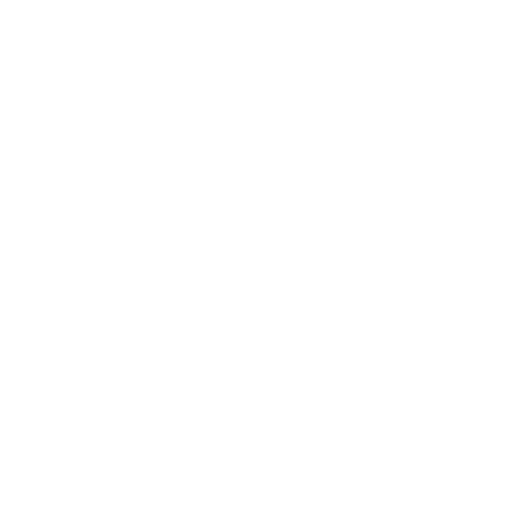
t = 0.00 s
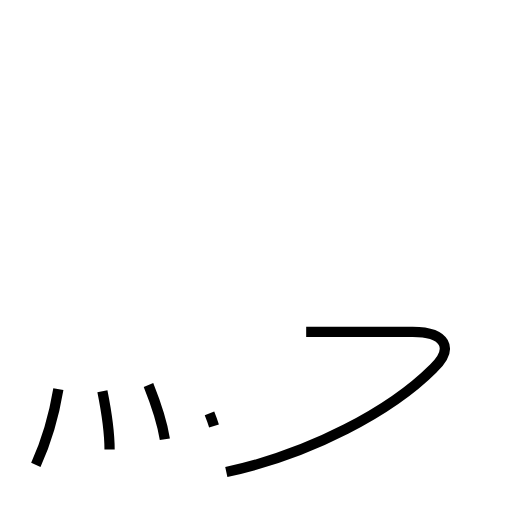
t = 1.80 s
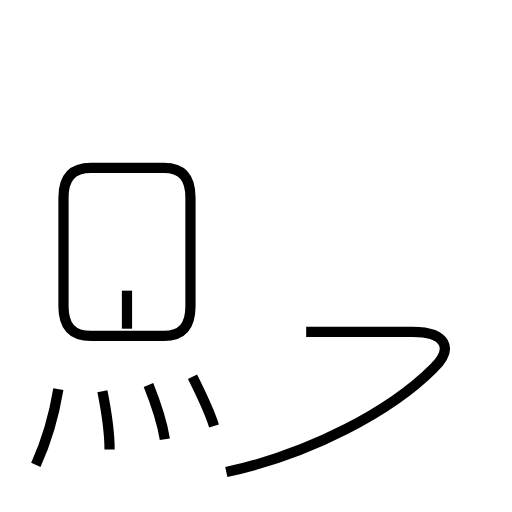
t = 3.63 s
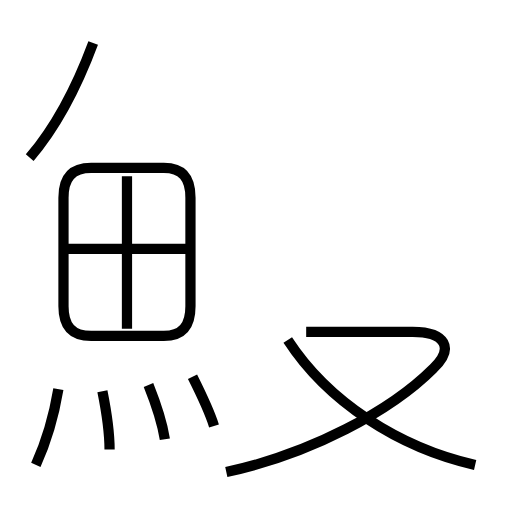
t = 5.39 s
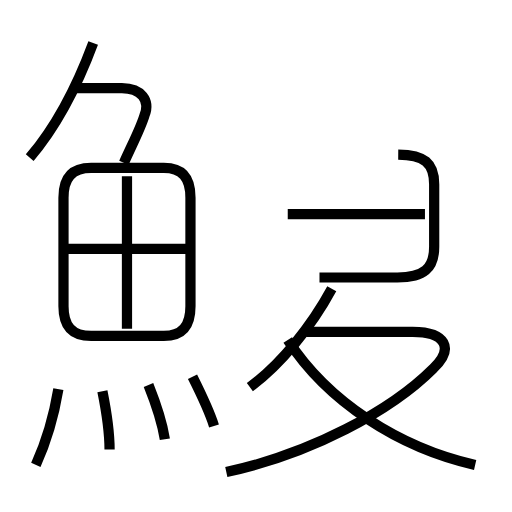
t = 7.32 s
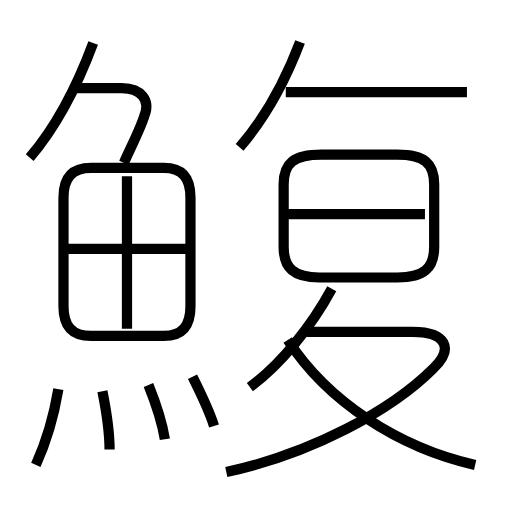
t = 8.95 s

The animated SVG that drew these frames (rendered in a browser with its animation timeline set to each time). Animation: 16 SMIL elements (animate=16); one cycle of 8.95 s.

<?xml version='1.0' encoding='utf-8'?>
<svg viewBox="0.0 -6.0 50.0 50.0" version="1.1" xmlns="http://www.w3.org/2000/svg"><rect x="-1000" y="-1000" width="2000" height="2000" stroke="white" fill="white" /><g style="fill:none;stroke:#000000;stroke-width:1"><path d="M 22.1 2.1 C 30.4 0.3 38.2 -3.9 42.3 -8.0 C 44.4 -10.0 43.5 -11.6 40.3 -11.6 L 29.9 -11.6 " transform="translate(0.0 38.0)" stroke-dasharray="39.48790415331448" stroke-dashoffset="39.48790415331448"><animate attributeName="stroke-dashoffset" from="39.48790415331448" to="0" dur="1.1846371245994345s" begin="0s; anim_end.end" fill="freeze" id="anim0" /></path><path d="M 3.5 1.4 C 4.5 -0.8 5.3 -3.6 5.7 -6.0 " transform="translate(0.0 38.0)" stroke-dasharray="7.740033717109683" stroke-dashoffset="7.740033717109683"><animate attributeName="stroke-dashoffset" from="7.740033717109683" to="0" dur="0.23220101151329048s" begin="anim0.end" fill="freeze" id="anim1" /></path><path d="M 10.7 -0.1 C 10.7 -2.0 10.3 -4.3 10.0 -5.8 " transform="translate(0.0 38.0)" stroke-dasharray="5.751390171750239" stroke-dashoffset="5.751390171750239"><animate attributeName="stroke-dashoffset" from="5.751390171750239" to="0" dur="0.17254170515250716s" begin="anim1.end" fill="freeze" id="anim2" /></path><path d="M 16.1 -1.1 C 15.8 -3.0 15.1 -4.9 14.5 -6.4 " transform="translate(0.0 38.0)" stroke-dasharray="5.547849880925603" stroke-dashoffset="5.547849880925603"><animate attributeName="stroke-dashoffset" from="5.547849880925603" to="0" dur="0.1664354964277681s" begin="anim2.end" fill="freeze" id="anim3" /></path><path d="M 20.9 -2.4 C 20.4 -4.0 19.4 -6.0 18.8 -7.2 " transform="translate(0.0 38.0)" stroke-dasharray="5.244525265570356" stroke-dashoffset="5.244525265570356"><animate attributeName="stroke-dashoffset" from="5.244525265570356" to="0" dur="0.1573357579671107s" begin="anim3.end" fill="freeze" id="anim4" /></path><path d="M 18.6 -14.1 L 18.6 -24.7 C 18.6 -26.6 17.8 -27.6 16.0 -27.6 L 8.9 -27.6 C 7.0 -27.6 6.2 -26.6 6.2 -24.7 L 6.2 -14.1 C 6.2 -12.2 7.0 -11.2 8.9 -11.2 L 16.0 -11.2 C 17.8 -11.2 18.6 -12.2 18.6 -14.1 Z " transform="translate(0.0 38.0)" stroke-dasharray="53.479051731959004" stroke-dashoffset="53.479051731959004"><animate attributeName="stroke-dashoffset" from="53.479051731959004" to="0" dur="1.60437155195877s" begin="anim4.end" fill="freeze" id="anim5" /></path><path d="M 12.4 -11.9 L 12.4 -26.8 " transform="translate(0.0 38.0)" stroke-dasharray="14.9" stroke-dashoffset="14.9"><animate attributeName="stroke-dashoffset" from="14.9" to="0" dur="0.447s" begin="anim5.end" fill="freeze" id="anim6" /></path><path d="M 18.4 -19.7 L 6.2 -19.7 " transform="translate(0.0 38.0)" stroke-dasharray="12.2" stroke-dashoffset="12.2"><animate attributeName="stroke-dashoffset" from="12.2" to="0" dur="0.366s" begin="anim6.end" fill="freeze" id="anim7" /></path><path d="M 2.9 -28.6 C 5.3 -31.4 7.5 -35.5 9.1 -39.8 " transform="translate(0.0 38.0)" stroke-dasharray="12.862750457300665" stroke-dashoffset="12.862750457300665"><animate attributeName="stroke-dashoffset" from="12.862750457300665" to="0" dur="0.38588251371901994s" begin="anim7.end" fill="freeze" id="anim8" /></path><path d="M 46.4 1.4 C 38.9 -0.3 32.0 -4.8 28.1 -10.8 " transform="translate(0.0 38.0)" stroke-dasharray="22.526188182493524" stroke-dashoffset="22.526188182493524"><animate attributeName="stroke-dashoffset" from="22.526188182493524" to="0" dur="0.6757856454748057s" begin="anim8.end" fill="freeze" id="anim9" /></path><path d="M 24.4 -6.2 C 27.4 -8.4 30.4 -12.1 32.4 -15.8 " transform="translate(0.0 38.0)" stroke-dasharray="12.588600413227436" stroke-dashoffset="12.588600413227436"><animate attributeName="stroke-dashoffset" from="12.588600413227436" to="0" dur="0.37765801239682306s" begin="anim9.end" fill="freeze" id="anim10" /></path><path d="M 12.1 -28.1 C 12.9 -29.9 13.7 -31.4 14.1 -32.7 C 14.7 -34.2 13.8 -35.4 11.9 -35.4 L 7.2 -35.4 " transform="translate(0.0 38.0)" stroke-dasharray="13.993172001991077" stroke-dashoffset="13.993172001991077"><animate attributeName="stroke-dashoffset" from="13.993172001991077" to="0" dur="0.4197951600597323s" begin="anim10.end" fill="freeze" id="anim11" /></path><path d="M 41.5 -23.1 L 28.1 -23.1 " transform="translate(0.0 38.0)" stroke-dasharray="13.399999999999999" stroke-dashoffset="13.399999999999999"><animate attributeName="stroke-dashoffset" from="13.399999999999999" to="0" dur="0.40199999999999997s" begin="anim11.end" fill="freeze" id="anim12" /></path><path d="M 31.2 -16.9 L 38.8 -16.9 C 41.4 -16.9 42.4 -17.8 42.4 -19.9 L 42.4 -26.0 C 42.4 -28.1 41.4 -28.9 38.8 -28.9 L 31.4 -28.9 C 28.7 -28.9 27.7 -28.1 27.7 -26.0 L 27.7 -19.9 C 27.7 -17.8 28.7 -16.9 31.2 -16.9 Z " transform="translate(0.0 38.0)" stroke-dasharray="48.82466999267367" stroke-dashoffset="48.82466999267367"><animate attributeName="stroke-dashoffset" from="48.82466999267367" to="0" dur="1.46474009978021s" begin="anim12.end" fill="freeze" id="anim13" /></path><path d="M 23.4 -29.6 C 25.9 -32.5 27.9 -36.2 29.3 -39.9 " transform="translate(0.0 38.0)" stroke-dasharray="11.928646426770536" stroke-dashoffset="11.928646426770536"><animate attributeName="stroke-dashoffset" from="11.928646426770536" to="0" dur="0.35785939280311607s" begin="anim13.end" fill="freeze" id="anim14" /></path><path d="M 45.6 -35.0 L 27.9 -35.0" transform="translate(0.0 38.0)" stroke-dasharray="17.700000000000003" stroke-dashoffset="17.700000000000003"><animate attributeName="stroke-dashoffset" from="17.700000000000003" to="0" dur="0.531s" begin="anim14.end" fill="freeze" id="anim_end" /></path></g></svg>
